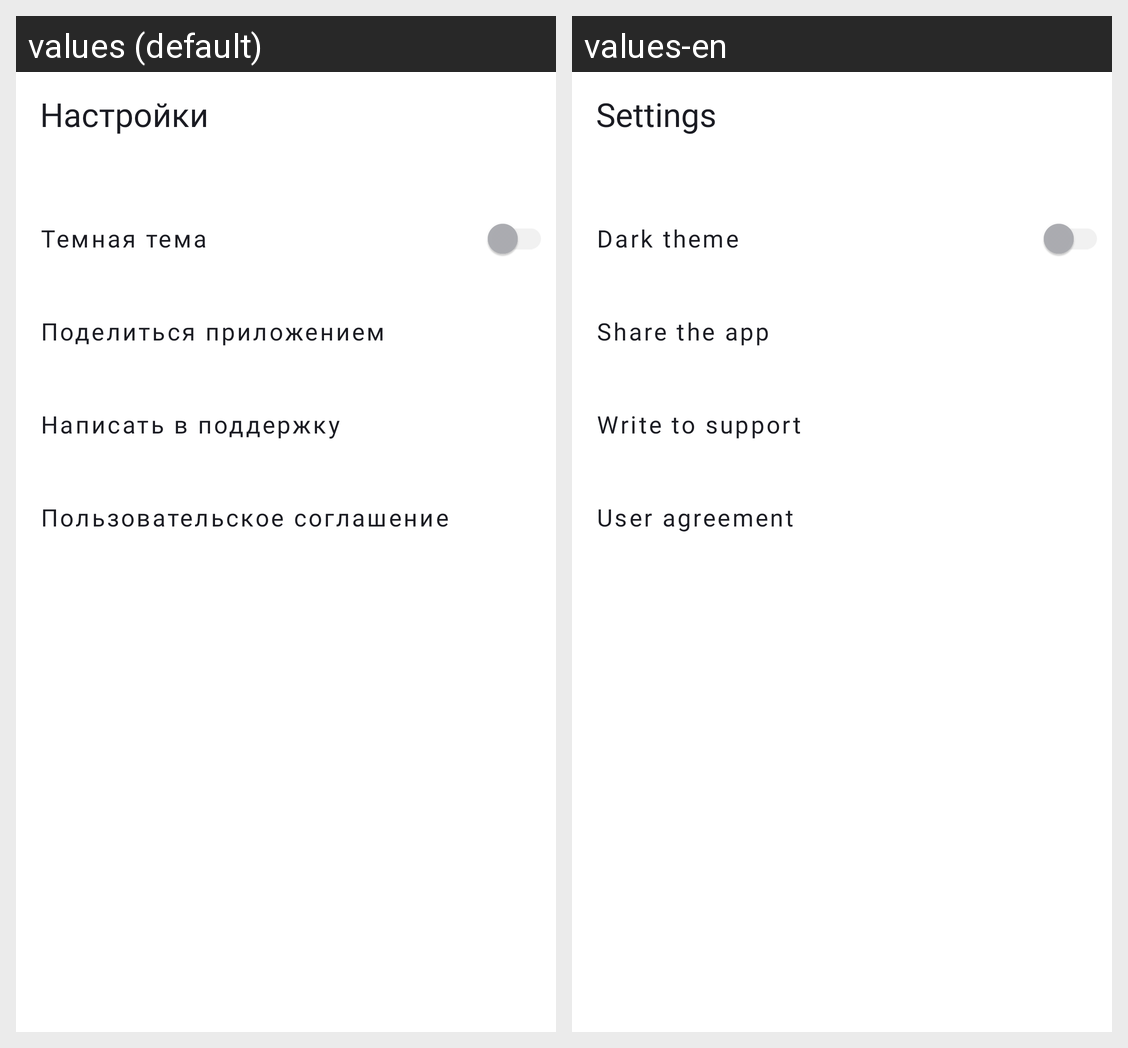

Here is an Android app screen in its default locale and in the app's own translations. Write out the translated-string differences for the strings that appear on this screen.
Android screen res/layout/fragment_settings.xml rendered under 2 locales, left to right: values (default), values-en. Device: Nexus 5 (rendered at 1080×1920; each locale shown at half size, 540×960, under a caption strip naming it); theme Base.Theme.PlaylistMaker.
Strings drawn on this screen, with the default value and each locale's value (text and hints the layout hard-codes, and strings that could not be matched under every locale, appear in the picture but are not listed):

settings
  values: Настройки
  values-en: Settings

darkTheme
  values: Темная тема
  values-en: Dark theme

share
  values: Поделиться приложением
  values-en: Share the app

mailto
  values: Написать в поддержку
  values-en: Write to support

useragr
  values: Пользовательское соглашение
  values-en: User agreement
